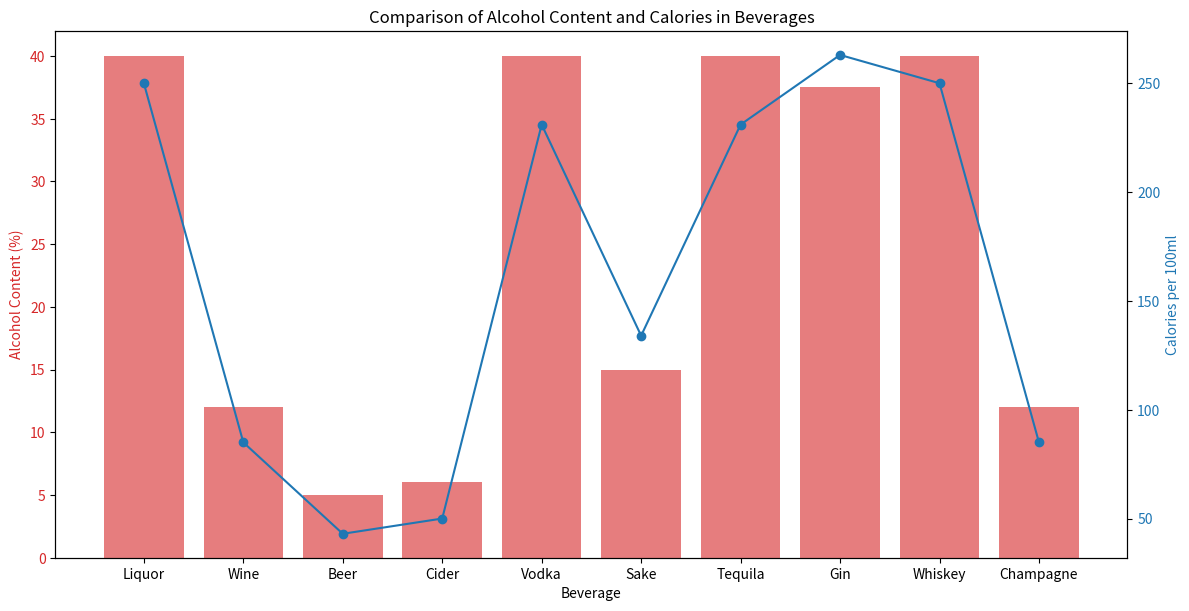
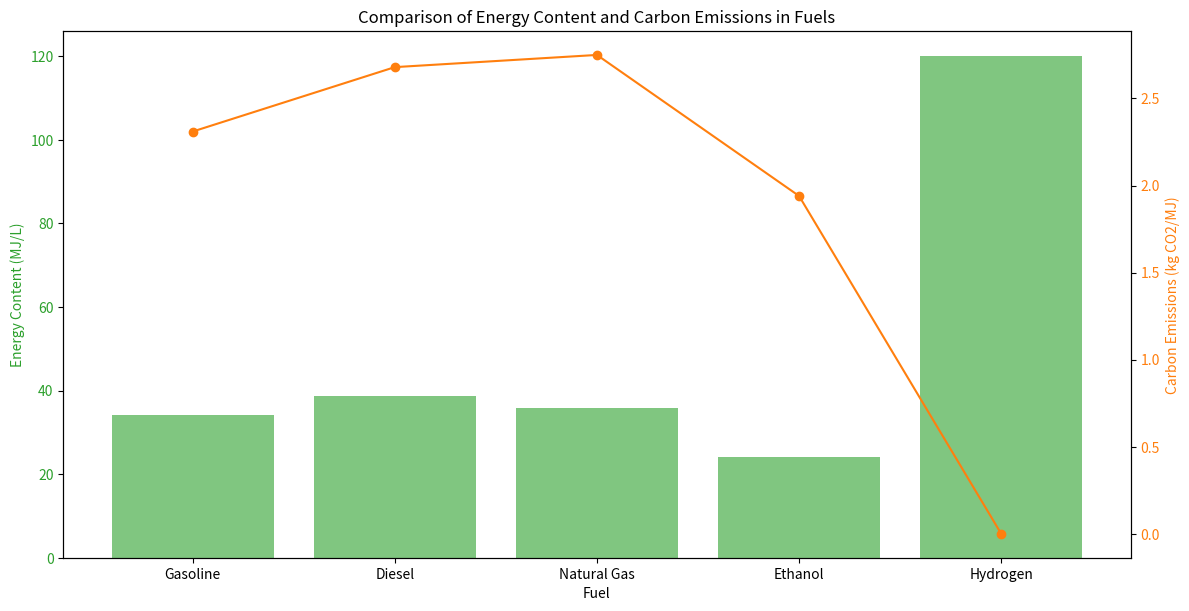

Generate these figures, in order, with matplotlib:
import numpy as np
import matplotlib.pyplot as plt

# Define a data structure to hold information for beverages and fuels
items = {
    'Liquor': {'type': 'beverage', 'alcohol_content': 40, 'calories_per_100ml': 250},
    'Wine': {'type': 'beverage', 'alcohol_content': 12, 'calories_per_100ml': 85},
    'Beer': {'type': 'beverage', 'alcohol_content': 5, 'calories_per_100ml': 43},
    'Cider': {'type': 'beverage', 'alcohol_content': 6, 'calories_per_100ml': 50},
    'Vodka': {'type': 'beverage', 'alcohol_content': 40, 'calories_per_100ml': 231},
    'Sake': {'type': 'beverage', 'alcohol_content': 15, 'calories_per_100ml': 134},
    'Tequila': {'type': 'beverage', 'alcohol_content': 40, 'calories_per_100ml': 231},
    'Gin': {'type': 'beverage', 'alcohol_content': 37.5, 'calories_per_100ml': 263},
    'Whiskey': {'type': 'beverage', 'alcohol_content': 40, 'calories_per_100ml': 250},
    'Champagne': {'type': 'beverage', 'alcohol_content': 12, 'calories_per_100ml': 85},
    'Gasoline': {'type': 'fuel', 'energy_content': 34.2, 'carbon_emissions_per_mj': 2.31},  # MJ/L, kg CO2/MJ
    'Diesel': {'type': 'fuel', 'energy_content': 38.6, 'carbon_emissions_per_mj': 2.68},
    'Natural Gas': {'type': 'fuel', 'energy_content': 35.8, 'carbon_emissions_per_mj': 2.75},
    'Ethanol': {'type': 'fuel', 'energy_content': 24.0, 'carbon_emissions_per_mj': 1.94},
    'Hydrogen': {'type': 'fuel', 'energy_content': 120.0, 'carbon_emissions_per_mj': 0.0}
}

# Function to compare alcohol content for beverages
def compare_alcohol_content(items):
    for name, properties in items.items():
        if properties['type'] == 'beverage':
            print(f"{name}: {properties['alcohol_content']}% alcohol")

# Function to compare calories for beverages
def compare_calories(items):
    for name, properties in items.items():
        if properties['type'] == 'beverage':
            print(f"{name}: {properties['calories_per_100ml']} calories per 100ml")

# Function to compare energy content for fuels
def compare_energy_content(items):
    for name, properties in items.items():
        if properties['type'] == 'fuel':
            print(f"{name}: {properties['energy_content']} MJ/L")

# Function to compare carbon emissions for fuels
def compare_carbon_emissions(items):
    for name, properties in items.items():
        if properties['type'] == 'fuel':
            print(f"{name}: {properties['carbon_emissions_per_mj']} kg CO2/MJ")

# Function to plot comparisons
def plot_comparisons(items):
    beverages = {name: properties for name, properties in items.items() if properties['type'] == 'beverage'}
    fuels = {name: properties for name, properties in items.items() if properties['type'] == 'fuel'}

    # Plot beverages
    beverage_names = list(beverages.keys())
    alcohol_content = [properties['alcohol_content'] for properties in beverages.values()]
    calories = [properties['calories_per_100ml'] for properties in beverages.values()]
    
    fig, ax1 = plt.subplots(figsize=(12, 6))

    color = 'tab:red'
    ax1.set_xlabel('Beverage')
    ax1.set_ylabel('Alcohol Content (%)', color=color)
    ax1.bar(beverage_names, alcohol_content, color=color, alpha=0.6, label='Alcohol Content')
    ax1.tick_params(axis='y', labelcolor=color)

    ax2 = ax1.twinx()
    color = 'tab:blue'
    ax2.set_ylabel('Calories per 100ml', color=color)
    ax2.plot(beverage_names, calories, color=color, marker='o', label='Calories')
    ax2.tick_params(axis='y', labelcolor=color)

    fig.tight_layout()
    plt.title('Comparison of Alcohol Content and Calories in Beverages')
    plt.show()

    # Plot fuels
    fuel_names = list(fuels.keys())
    energy_content = [properties['energy_content'] for properties in fuels.values()]
    carbon_emissions = [properties['carbon_emissions_per_mj'] for properties in fuels.values()]
    
    fig, ax1 = plt.subplots(figsize=(12, 6))

    color = 'tab:green'
    ax1.set_xlabel('Fuel')
    ax1.set_ylabel('Energy Content (MJ/L)', color=color)
    ax1.bar(fuel_names, energy_content, color=color, alpha=0.6, label='Energy Content')
    ax1.tick_params(axis='y', labelcolor=color)

    ax2 = ax1.twinx()
    color = 'tab:orange'
    ax2.set_ylabel('Carbon Emissions (kg CO2/MJ)', color=color)
    ax2.plot(fuel_names, carbon_emissions, color=color, marker='o', label='Carbon Emissions')
    ax2.tick_params(axis='y', labelcolor=color)

    fig.tight_layout()
    plt.title('Comparison of Energy Content and Carbon Emissions in Fuels')
    plt.show()

# Compare alcohol content for beverages
print("Alcohol Content Comparison for Beverages:")
compare_alcohol_content(items)
print("\nCalories Comparison for Beverages:")
compare_calories(items)

# Compare energy content for fuels
print("\nEnergy Content Comparison for Fuels:")
compare_energy_content(items)
print("\nCarbon Emissions Comparison for Fuels:")
compare_carbon_emissions(items)

# Plot the comparisons
plot_comparisons(items)
